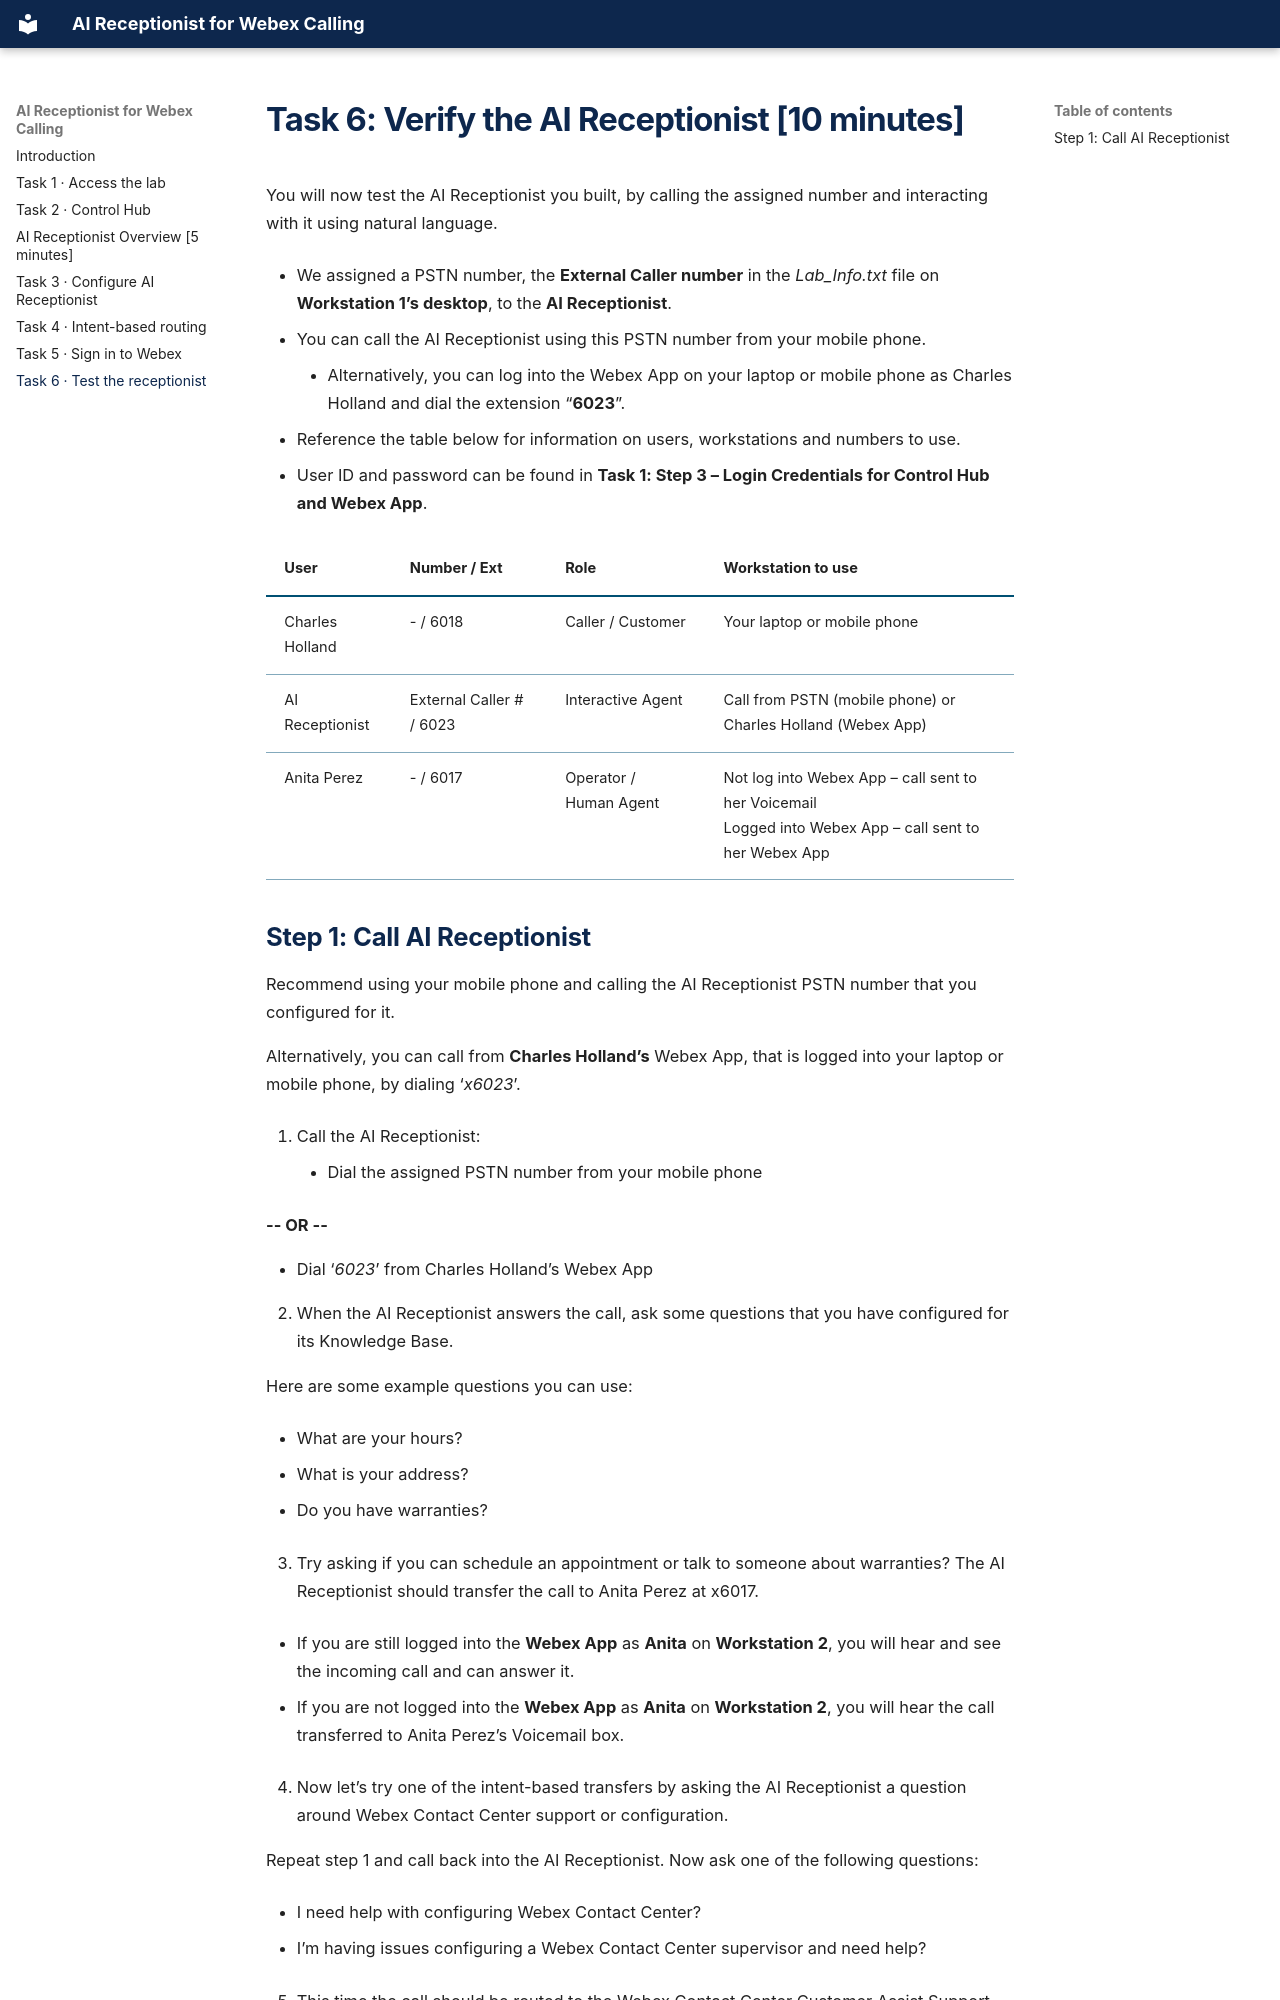

repository: Joshua-Tan-Wai-Kiat/ltrcol-2651-lab-guide · page: tasks/06-verify-ai-receptionist/index.html · generator: mkdocs

# Task 6: Verify the AI Receptionist \[10 minutes\] { #task-6-verify-the-ai-receptionist-10-minutes }

You will now test the AI Receptionist you built, by calling the assigned number and interacting with it using natural language.

- We assigned a PSTN number, the <strong>External Caller number</strong> in the <em>Lab\_Info.txt</em> file on <strong>Workstation 1’s desktop</strong>, to the <strong>AI Receptionist</strong>.


- You can call the AI Receptionist using this PSTN number from your mobile phone.

    - Alternatively, you can log into the Webex App on your laptop or mobile phone as Charles Holland and dial the extension “<strong>6023</strong>”.

- Reference the table below for information on users, workstations and numbers to use.


- User ID and password can be found in <strong>Task 1: Step 3 – Login Credentials for Control Hub and Webex App</strong>.

| User | Number / Ext | Role | Workstation to use |
| --- | --- | --- | --- |
| Charles Holland | - / 6018 | Caller / Customer | Your laptop or mobile phone |
| AI Receptionist | External Caller # / 6023 | Interactive Agent | Call from PSTN (mobile phone) or Charles Holland (Webex App) |
| Anita Perez | - / 6017 | Operator / Human Agent | Not log into Webex App – call sent to her Voicemail<br>Logged into Webex App – call sent to her Webex App |
